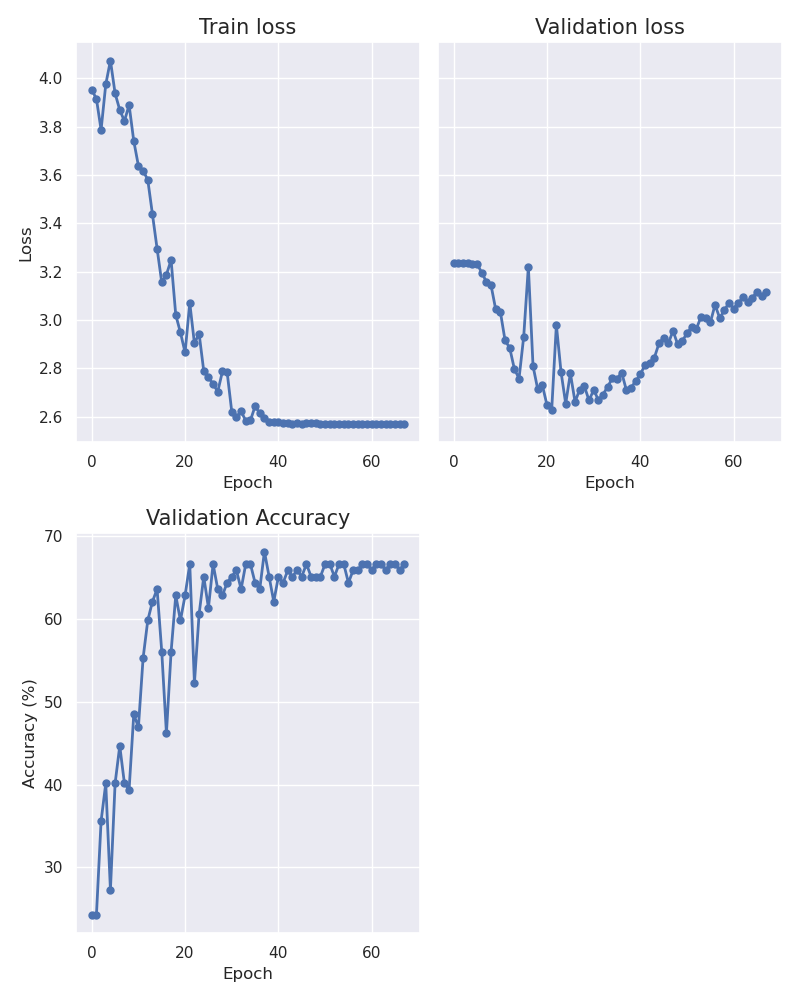

Data behind this chart, as committed beside it:
epoch, train_loss, val_loss, accuracy
0, 3.953, 3.235, 24.24
1, 3.915, 3.235, 24.24
2, 3.787, 3.235, 35.61
3, 3.975, 3.235, 40.15
4, 4.074, 3.234, 27.27
5, 3.938, 3.233, 40.15
6, 3.87, 3.197, 44.7
7, 3.824, 3.159, 40.15
8, 3.89, 3.144, 39.39
9, 3.741, 3.045, 48.48
10, 3.638, 3.035, 46.97
11, 3.618, 2.917, 55.3
12, 3.581, 2.885, 59.85
13, 3.439, 2.798, 62.12
14, 3.296, 2.758, 63.64
15, 3.156, 2.931, 56.06
16, 3.188, 3.222, 46.21
17, 3.249, 2.81, 56.06
18, 3.021, 2.715, 62.88
19, 2.949, 2.731, 59.85
20, 2.866, 2.648, 62.88
21, 3.072, 2.629, 66.67
22, 2.904, 2.98, 52.27
23, 2.944, 2.786, 60.61
24, 2.789, 2.654, 65.15
25, 2.764, 2.78, 61.36
26, 2.735, 2.662, 66.67
27, 2.704, 2.712, 63.64
28, 2.788, 2.727, 62.88
29, 2.786, 2.668, 64.39
30, 2.621, 2.711, 65.15
31, 2.599, 2.67, 65.91
32, 2.623, 2.692, 63.64
33, 2.584, 2.725, 66.67
34, 2.585, 2.759, 66.67
35, 2.644, 2.757, 64.39
36, 2.615, 2.783, 63.64
37, 2.594, 2.71, 68.18
38, 2.58, 2.721, 65.15
39, 2.577, 2.747, 62.12
40, 2.577, 2.776, 65.15
41, 2.574, 2.814, 64.39
42, 2.573, 2.821, 65.91
43, 2.572, 2.845, 65.15
44, 2.573, 2.904, 65.91
45, 2.572, 2.926, 65.15
46, 2.575, 2.904, 66.67
47, 2.573, 2.956, 65.15
48, 2.573, 2.899, 65.15
49, 2.572, 2.915, 65.15
50, 2.571, 2.946, 66.67
51, 2.571, 2.972, 66.67
52, 2.571, 2.964, 65.15
53, 2.571, 3.014, 66.67
54, 2.571, 3.01, 66.67
55, 2.571, 2.99, 64.39
56, 2.571, 3.063, 65.91
57, 2.571, 3.009, 65.91
58, 2.57, 3.04, 66.67
59, 2.571, 3.073, 66.67
... 8 more rows
